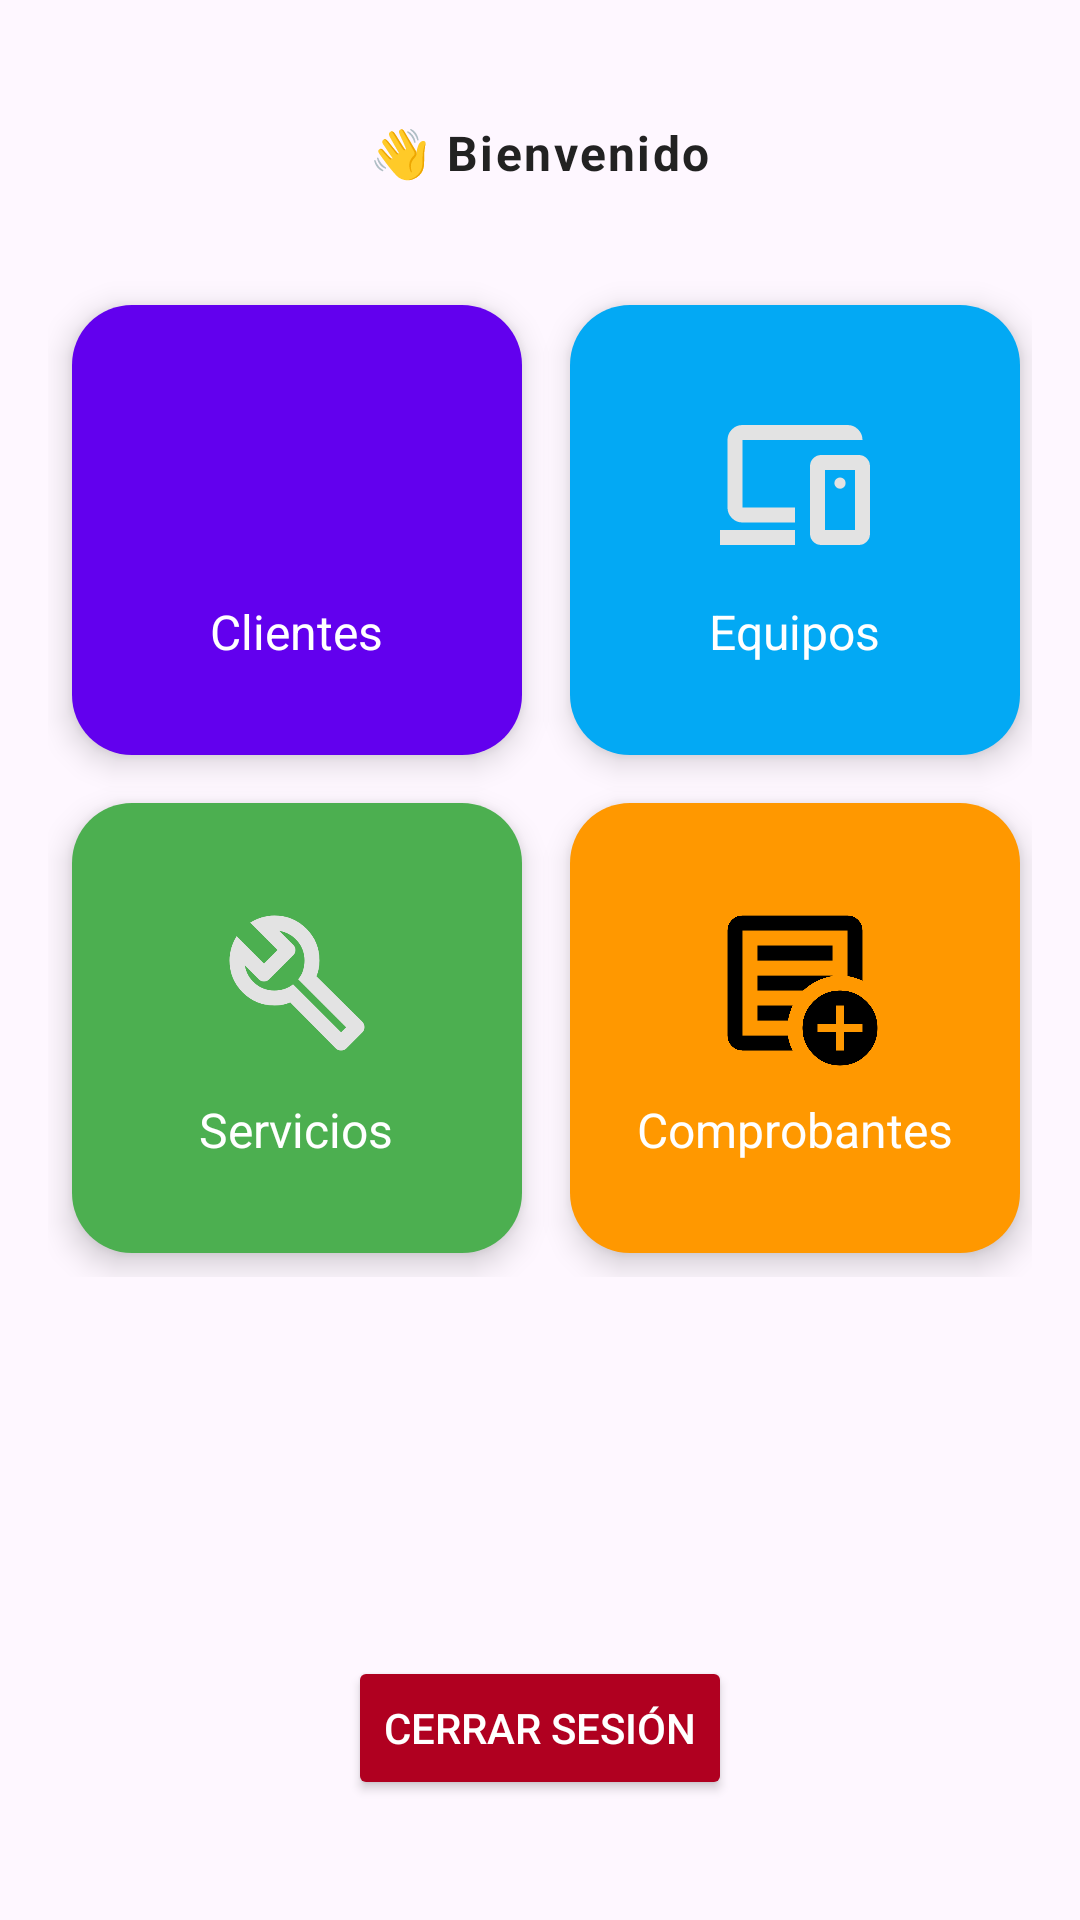

Reconstruct the res/layout file that produces this screen, plus the resources it refers to.
<!-- AndroidManifest.xml: application theme Theme.ProyectoMovil -->
<!-- res/layout/activity_main.xml -->
<?xml version="1.0" encoding="utf-8"?>
<androidx.constraintlayout.widget.ConstraintLayout xmlns:android="http://schemas.android.com/apk/res/android"
    xmlns:app="http://schemas.android.com/apk/res-auto"
    xmlns:tools="http://schemas.android.com/tools"
    android:id="@+id/main"
    android:layout_width="match_parent"
    android:layout_height="match_parent"
    android:padding="16dp"
    tools:context=".MainActivity">

    
    <TextView
        android:id="@+id/tvBienvenida"
        android:layout_width="wrap_content"
        android:layout_height="wrap_content"
        android:layout_marginTop="24dp"
        android:letterSpacing="0.05"
        android:text="👋 Bienvenido"
        android:textColor="#222222"
        android:textSize="16sp"
        android:textStyle="bold"
        app:layout_constraintEnd_toEndOf="parent"
        app:layout_constraintStart_toStartOf="parent"
        app:layout_constraintTop_toTopOf="parent" />

    
    <GridLayout
        android:id="@+id/gridMenu"
        android:layout_width="0dp"
        android:layout_height="wrap_content"
        android:columnCount="2"
        android:rowCount="2"
        android:alignmentMode="alignMargins"
        android:useDefaultMargins="true"
        android:layout_marginTop="32dp"
        app:layout_constraintTop_toBottomOf="@id/tvBienvenida"
        app:layout_constraintStart_toStartOf="parent"
        app:layout_constraintEnd_toEndOf="parent">

        
        <LinearLayout
            android:id="@+id/cardClientes"
            android:layout_width="150dp"
            android:layout_height="150dp"
            android:layout_margin="8dp"
            android:background="@drawable/bg_card_rounded"
            android:elevation="6dp"
            android:foreground="?attr/selectableItemBackground"
            android:gravity="center"
            android:orientation="vertical"
            android:padding="16dp"
            android:backgroundTint="#6200EE">

            <ImageView
                android:layout_width="60dp"
                android:layout_height="60dp"
                android:src="@drawable/ic_client" />

            <TextView
                android:layout_width="wrap_content"
                android:layout_height="wrap_content"
                android:text="Clientes"
                android:textColor="#FFFFFF"
                android:textSize="16sp"
                android:layout_marginTop="8dp" />
        </LinearLayout>

        
        <LinearLayout
            android:id="@+id/cardEquipos"
            android:layout_width="150dp"
            android:layout_height="150dp"
            android:layout_margin="8dp"
            android:background="@drawable/bg_card_rounded"
            android:elevation="6dp"
            android:foreground="?attr/selectableItemBackground"
            android:gravity="center"
            android:orientation="vertical"
            android:padding="16dp"
            android:backgroundTint="#03A9F4">

            <ImageView
                android:layout_width="60dp"
                android:layout_height="60dp"
                android:src="@drawable/ic_device" />

            <TextView
                android:layout_width="wrap_content"
                android:layout_height="wrap_content"
                android:text="Equipos"
                android:textColor="#FFFFFF"
                android:textSize="16sp"
                android:layout_marginTop="8dp" />
        </LinearLayout>

        
        <LinearLayout
            android:id="@+id/cardServicios"
            android:layout_width="150dp"
            android:layout_height="150dp"
            android:layout_margin="8dp"
            android:background="@drawable/bg_card_rounded"
            android:elevation="6dp"
            android:foreground="?attr/selectableItemBackground"
            android:gravity="center"
            android:orientation="vertical"
            android:padding="16dp"
            android:backgroundTint="#4CAF50">

            <ImageView
                android:layout_width="60dp"
                android:layout_height="60dp"
                android:src="@drawable/ic_build" />

            <TextView
                android:layout_width="wrap_content"
                android:layout_height="wrap_content"
                android:text="Servicios"
                android:textColor="#FFFFFF"
                android:textSize="16sp"
                android:layout_marginTop="8dp" />
        </LinearLayout>

        
        <LinearLayout
            android:id="@+id/cardComprobantes"
            android:layout_width="150dp"
            android:layout_height="150dp"
            android:layout_margin="8dp"
            android:background="@drawable/bg_card_rounded"
            android:elevation="6dp"
            android:foreground="?attr/selectableItemBackground"
            android:gravity="center"
            android:orientation="vertical"
            android:padding="16dp"
            android:backgroundTint="#FF9800">

            <ImageView
                android:layout_width="60dp"
                android:layout_height="60dp"
                android:src="@drawable/ic_invoice" />

            <TextView
                android:layout_width="wrap_content"
                android:layout_height="wrap_content"
                android:text="Comprobantes"
                android:textColor="#FFFFFF"
                android:textSize="16sp"
                android:layout_marginTop="8dp" />
        </LinearLayout>
    </GridLayout>

    
    <Button
        android:id="@+id/btnCerrarSesion"
        android:layout_width="wrap_content"
        android:layout_height="wrap_content"
        android:text="Cerrar sesión"
        android:textColor="#FFFFFF"
        android:backgroundTint="#B00020"
        android:layout_marginTop="16dp"
        android:layout_marginBottom="24dp"
        app:layout_constraintBottom_toBottomOf="parent"
        app:layout_constraintStart_toStartOf="parent"
        app:layout_constraintEnd_toEndOf="parent" />
</androidx.constraintlayout.widget.ConstraintLayout>
<!-- resources referenced by this layout -->
<resources>
  <!-- drawable bg_card_rounded (drawable) -->
  <?xml version="1.0" encoding="utf-8"?>
  
  <shape xmlns:android="http://schemas.android.com/apk/res/android"
      android:shape="rectangle">
      <corners android:radius="20dp" />
      <solid android:color="?android:colorBackground" />
  </shape>
  <!-- drawable ic_build (drawable) -->
  <vector xmlns:android="http://schemas.android.com/apk/res/android"
      android:width="24dp"
      android:height="24dp"
      android:viewportWidth="960"
      android:viewportHeight="960">
    <path
        android:pathData="M686,828 L444,584q-20,8 -40.5,12t-43.5,4q-100,0 -170,-70t-70,-170q0,-36 10,-68.5t28,-61.5l146,146 72,-72 -146,-146q29,-18 61.5,-28t68.5,-10q100,0 170,70t70,170q0,23 -4,43.5T584,444l244,242q12,12 12,29t-12,29l-84,84q-12,12 -29,12t-29,-12ZM715,743 L742,716 486,460q18,-20 26,-46.5t8,-53.5q0,-60 -38.5,-104.5T386,202l74,74q12,12 12,28t-12,28L332,460q-12,12 -28,12t-28,-12l-74,-74q9,57 53.5,95.5T360,520q26,0 52,-8t47,-25l256,256ZM472,472Z"
        android:fillColor="#e3e3e3"/>
  </vector>
  <!-- drawable ic_device (drawable) -->
  <vector xmlns:android="http://schemas.android.com/apk/res/android"
      android:width="24dp"
      android:height="24dp"
      android:viewportWidth="960"
      android:viewportHeight="960">
    <path
        android:pathData="M480,420ZM80,800v-80h400v80L80,800ZM200,680q-33,0 -56.5,-23.5T120,600v-360q0,-33 23.5,-56.5T200,160h560q33,0 56.5,23.5T840,240L200,240v360h280v80L200,680ZM800,720v-320L640,400v320h160ZM620,800q-25,0 -42.5,-17.5T560,740v-360q0,-25 17.5,-42.5T620,320h200q25,0 42.5,17.5T880,380v360q0,25 -17.5,42.5T820,800L620,800ZM720,500q13,0 21.5,-9t8.5,-21q0,-13 -8.5,-21.5T720,440q-12,0 -21,8.5t-9,21.5q0,12 9,21t21,9ZM720,560Z"
        android:fillColor="#e3e3e3"/>
  </vector>
  <!-- drawable ic_invoice (drawable) -->
  <vector xmlns:android="http://schemas.android.com/apk/res/android" android:height="24dp" android:tint="#000000" android:viewportHeight="960" android:viewportWidth="960" android:width="24dp">
        
      <path android:fillColor="@android:color/white" android:pathData="M200,840Q167,840 143.5,816.5Q120,793 120,760L120,200Q120,167 143.5,143.5Q167,120 200,120L760,120Q793,120 816.5,143.5Q840,167 840,200L840,468Q821,459 801,452.5Q781,446 760,443L760,200Q760,200 760,200Q760,200 760,200L200,200Q200,200 200,200Q200,200 200,200L200,760Q200,760 200,760Q200,760 200,760L442,760Q445,782 451.5,802Q458,822 467,840L200,840ZM200,720Q200,731 200,740.5Q200,750 200,760L200,760Q200,760 200,760Q200,760 200,760L200,200Q200,200 200,200Q200,200 200,200L200,200Q200,200 200,200Q200,200 200,200L200,443Q200,441 200,440.5Q200,440 200,440Q200,440 200,522Q200,604 200,720ZM280,680L443,680Q446,659 452.5,639Q459,619 467,600L280,600L280,680ZM280,520L524,520Q556,490 595.5,470Q635,450 680,443L680,440L280,440L280,520ZM280,360L680,360L680,280L280,280L280,360ZM720,920Q637,920 578.5,861.5Q520,803 520,720Q520,637 578.5,578.5Q637,520 720,520Q803,520 861.5,578.5Q920,637 920,720Q920,803 861.5,861.5Q803,920 720,920ZM700,840L740,840L740,740L840,740L840,700L740,700L740,600L700,600L700,700L600,700L600,740L700,740L700,840Z"/>
      
  </vector>
  <style name="Theme.ProyectoMovil" parent="Base.Theme.ProyectoMovil" />
  <style name="Base.Theme.ProyectoMovil" parent="Theme.Material3.DayNight.NoActionBar">
          
          
      </style>
</resources>
